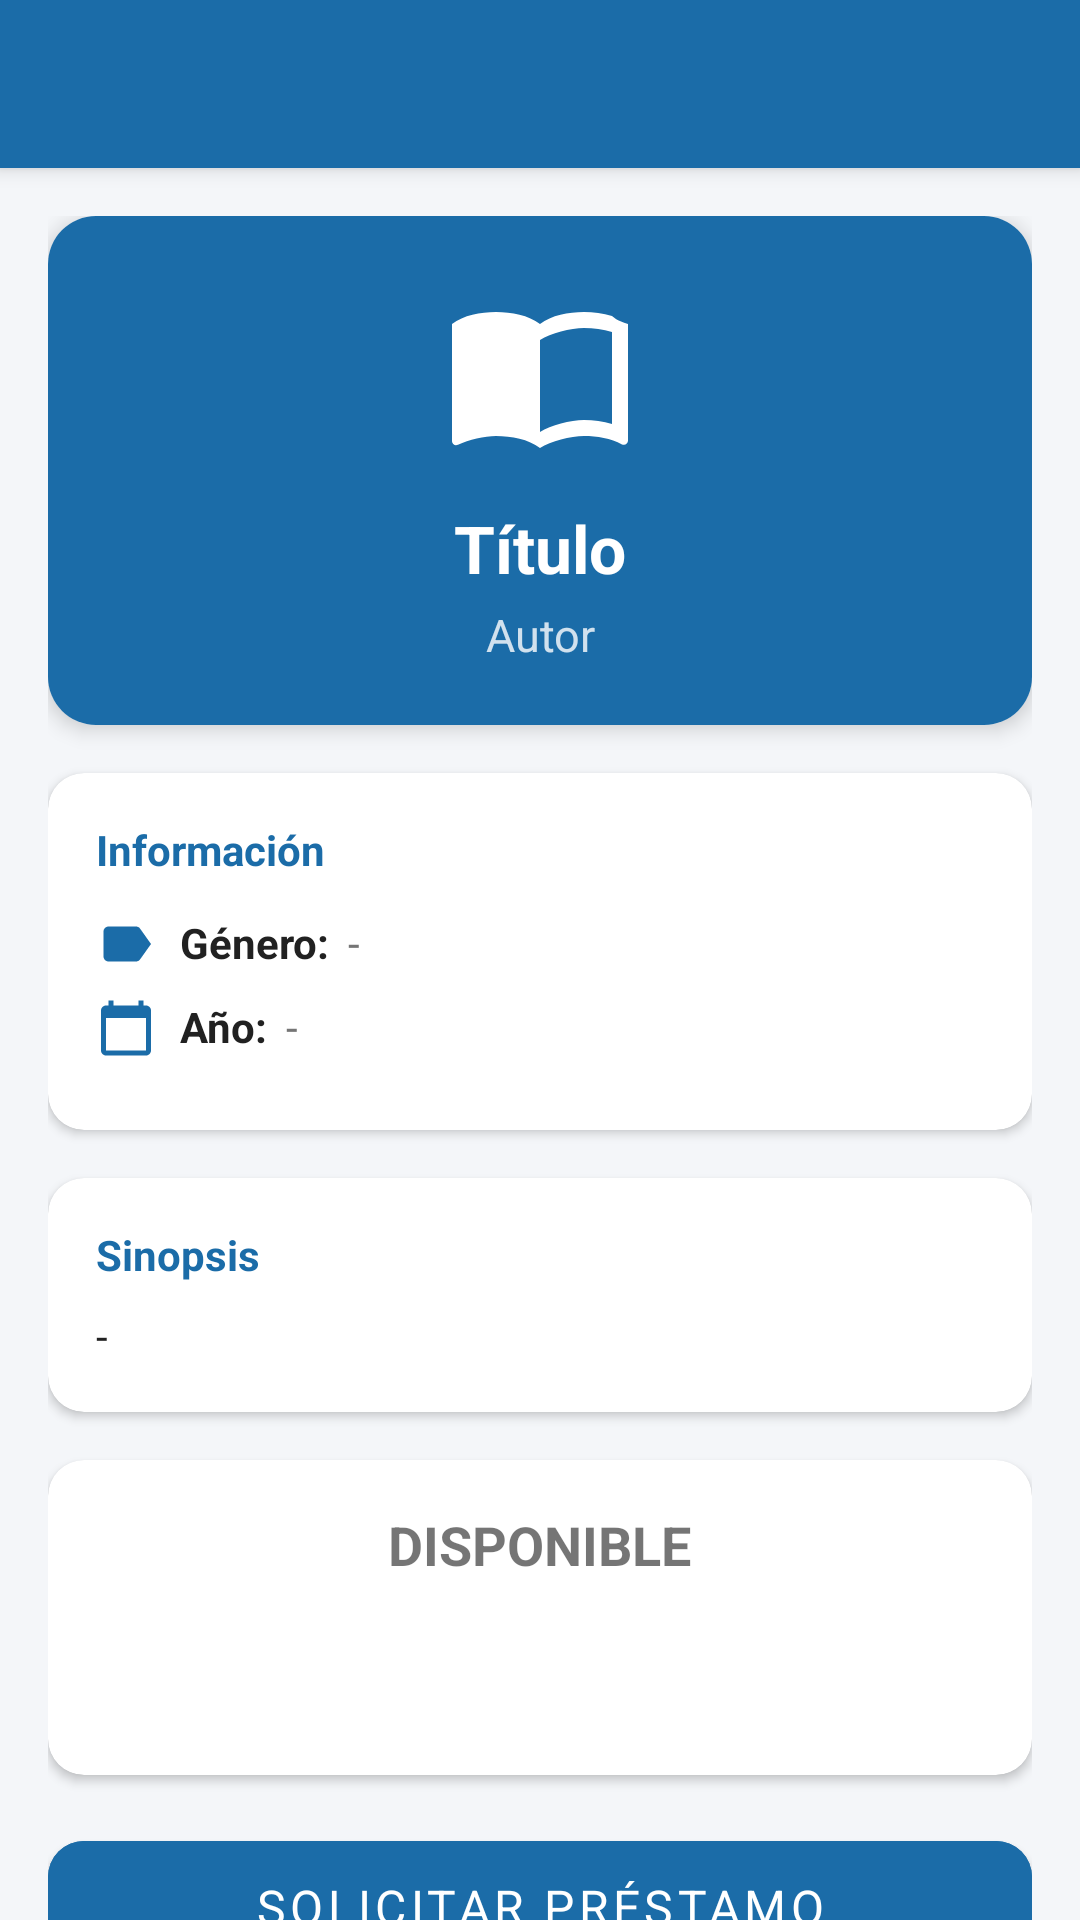

This screen was rendered from an Android layout file. Write that file and the resources it references.
<!-- AndroidManifest.xml: application theme Theme.BookLend -->
<!-- res/layout/activity_detail.xml -->
<?xml version="1.0" encoding="utf-8"?>
<androidx.coordinatorlayout.widget.CoordinatorLayout
    xmlns:android="http://schemas.android.com/apk/res/android"
    xmlns:app="http://schemas.android.com/apk/res-auto"
    android:layout_width="match_parent"
    android:layout_height="match_parent"
    android:background="@color/background">

    <com.google.android.material.appbar.AppBarLayout
        android:layout_width="match_parent"
        android:layout_height="wrap_content">

        <com.google.android.material.appbar.MaterialToolbar
            android:id="@+id/toolbar"
            android:layout_width="match_parent"
            android:layout_height="?attr/actionBarSize"
            android:background="@color/primary"
            app:titleTextColor="@android:color/white"
            app:navigationIconTint="@android:color/white"/>

    </com.google.android.material.appbar.AppBarLayout>

    <ProgressBar
        android:id="@+id/progressBar"
        android:layout_width="wrap_content"
        android:layout_height="wrap_content"
        android:layout_gravity="center"
        android:visibility="gone"/>

    <androidx.core.widget.NestedScrollView
        android:id="@+id/layoutContent"
        android:layout_width="match_parent"
        android:layout_height="match_parent"
        app:layout_behavior="@string/appbar_scrolling_view_behavior">

        <LinearLayout
            android:layout_width="match_parent"
            android:layout_height="wrap_content"
            android:orientation="vertical"
            android:padding="16dp">

            
            <com.google.android.material.card.MaterialCardView
                android:layout_width="match_parent"
                android:layout_height="wrap_content"
                app:cardCornerRadius="16dp"
                app:cardElevation="4dp"
                android:layout_marginBottom="16dp">

                <LinearLayout
                    android:layout_width="match_parent"
                    android:layout_height="wrap_content"
                    android:orientation="vertical"
                    android:padding="20dp"
                    android:background="@color/primary">

                    <ImageView
                        android:layout_width="64dp"
                        android:layout_height="64dp"
                        android:src="@drawable/ic_book_detail"
                        android:contentDescription="Libro"
                        android:layout_gravity="center"
                        app:tint="@android:color/white"
                        android:layout_marginBottom="12dp"/>

                    <TextView
                        android:id="@+id/tvTitle"
                        android:layout_width="match_parent"
                        android:layout_height="wrap_content"
                        android:text="Título"
                        android:textSize="22sp"
                        android:textStyle="bold"
                        android:textColor="@android:color/white"
                        android:gravity="center"
                        android:layout_marginBottom="4dp"/>

                    <TextView
                        android:id="@+id/tvAuthor"
                        android:layout_width="match_parent"
                        android:layout_height="wrap_content"
                        android:text="Autor"
                        android:textSize="15sp"
                        android:textColor="#CCFFFFff"
                        android:gravity="center"/>
                </LinearLayout>
            </com.google.android.material.card.MaterialCardView>

            
            <com.google.android.material.card.MaterialCardView
                android:layout_width="match_parent"
                android:layout_height="wrap_content"
                app:cardCornerRadius="12dp"
                app:cardElevation="2dp"
                android:layout_marginBottom="16dp">

                <LinearLayout
                    android:layout_width="match_parent"
                    android:layout_height="wrap_content"
                    android:orientation="vertical"
                    android:padding="16dp">

                    <TextView
                        android:layout_width="wrap_content"
                        android:layout_height="wrap_content"
                        android:text="Información"
                        android:textSize="14sp"
                        android:textStyle="bold"
                        android:textColor="@color/primary"
                        android:layout_marginBottom="12dp"/>

                    
                    <LinearLayout
                        android:layout_width="match_parent"
                        android:layout_height="wrap_content"
                        android:orientation="horizontal"
                        android:layout_marginBottom="8dp">

                        <ImageView
                            android:layout_width="20dp"
                            android:layout_height="20dp"
                            android:src="@drawable/ic_genre"
                            app:tint="@color/primary"/>

                        <TextView
                            android:layout_width="wrap_content"
                            android:layout_height="wrap_content"
                            android:text="Género:"
                            android:textSize="14sp"
                            android:textStyle="bold"
                            android:textColor="@color/text_primary"
                            android:layout_marginStart="8dp"/>

                        <TextView
                            android:id="@+id/tvGenre"
                            android:layout_width="wrap_content"
                            android:layout_height="wrap_content"
                            android:text="-"
                            android:textSize="14sp"
                            android:textColor="@color/text_secondary"
                            android:layout_marginStart="6dp"/>
                    </LinearLayout>

                    
                    <LinearLayout
                        android:layout_width="match_parent"
                        android:layout_height="wrap_content"
                        android:orientation="horizontal"
                        android:layout_marginBottom="8dp">

                        <ImageView
                            android:layout_width="20dp"
                            android:layout_height="20dp"
                            android:src="@drawable/ic_calendar"
                            app:tint="@color/primary"/>

                        <TextView
                            android:layout_width="wrap_content"
                            android:layout_height="wrap_content"
                            android:text="Año:"
                            android:textSize="14sp"
                            android:textStyle="bold"
                            android:textColor="@color/text_primary"
                            android:layout_marginStart="8dp"/>

                        <TextView
                            android:id="@+id/tvYear"
                            android:layout_width="wrap_content"
                            android:layout_height="wrap_content"
                            android:text="-"
                            android:textSize="14sp"
                            android:textColor="@color/text_secondary"
                            android:layout_marginStart="6dp"/>
                    </LinearLayout>

                </LinearLayout>
            </com.google.android.material.card.MaterialCardView>

            
            <com.google.android.material.card.MaterialCardView
                android:layout_width="match_parent"
                android:layout_height="wrap_content"
                app:cardCornerRadius="12dp"
                app:cardElevation="2dp"
                android:layout_marginBottom="16dp">

                <LinearLayout
                    android:layout_width="match_parent"
                    android:layout_height="wrap_content"
                    android:orientation="vertical"
                    android:padding="16dp">

                    <TextView
                        android:layout_width="wrap_content"
                        android:layout_height="wrap_content"
                        android:text="Sinopsis"
                        android:textSize="14sp"
                        android:textStyle="bold"
                        android:textColor="@color/primary"
                        android:layout_marginBottom="8dp"/>

                    <TextView
                        android:id="@+id/tvSynopsis"
                        android:layout_width="match_parent"
                        android:layout_height="wrap_content"
                        android:text="-"
                        android:textSize="14sp"
                        android:textColor="@color/text_primary"
                        android:lineSpacingMultiplier="1.5"/>

                </LinearLayout>
            </com.google.android.material.card.MaterialCardView>

            
            <com.google.android.material.card.MaterialCardView
                android:id="@+id/cardAvailability"
                android:layout_width="match_parent"
                android:layout_height="wrap_content"
                app:cardCornerRadius="12dp"
                app:cardElevation="2dp"
                android:layout_marginBottom="16dp">

                <LinearLayout
                    android:layout_width="match_parent"
                    android:layout_height="wrap_content"
                    android:orientation="vertical"
                    android:padding="16dp">

                    <TextView
                        android:id="@+id/tvAvailabilityStatus"
                        android:layout_width="wrap_content"
                        android:layout_height="wrap_content"
                        android:text="DISPONIBLE"
                        android:textSize="18sp"
                        android:textStyle="bold"
                        android:layout_gravity="center"
                        android:layout_marginBottom="8dp"/>

                    <TextView
                        android:id="@+id/tvCopiesAvailable"
                        android:layout_width="wrap_content"
                        android:layout_height="wrap_content"
                        android:textSize="14sp"
                        android:textColor="@color/text_primary"
                        android:layout_gravity="center"
                        android:layout_marginBottom="4dp"/>

                    <TextView
                        android:id="@+id/tvCopiesTotal"
                        android:layout_width="wrap_content"
                        android:layout_height="wrap_content"
                        android:textSize="13sp"
                        android:textColor="@color/text_secondary"
                        android:layout_gravity="center"/>

                </LinearLayout>
            </com.google.android.material.card.MaterialCardView>

            
            <com.google.android.material.button.MaterialButton
                android:id="@+id/btnRequestLoan"
                android:layout_width="match_parent"
                android:layout_height="56dp"
                android:text="Solicitar Préstamo"
                android:textSize="16sp"
                app:cornerRadius="12dp"
                android:backgroundTint="@color/primary"
                android:layout_marginBottom="24dp"/>

        </LinearLayout>
    </androidx.core.widget.NestedScrollView>

</androidx.coordinatorlayout.widget.CoordinatorLayout>
<!-- resources referenced by this layout -->
<resources>
  <color name="background">#F4F6F9</color>
  <color name="primary">#1B6CA8</color>
  <color name="text_primary">#212121</color>
  <color name="text_secondary">#757575</color>
  <!-- drawable ic_book_detail (drawable) -->
  <vector xmlns:android="http://schemas.android.com/apk/res/android"
      android:width="24dp"
      android:height="24dp"
      android:viewportWidth="24"
      android:viewportHeight="24">
      <path
          android:fillColor="#FFFFFF"
          android:pathData="M21,5c-1.11,-0.35 -2.33,-0.5 -3.5,-0.5 -1.95,0 -4.05,0.4 -5.5,1.5 -1.45,-1.1 -3.55,-1.5 -5.5,-1.5S2.45,4.9 1,6v14.65c0,0.25 0.25,0.5 0.5,0.5 0.1,0 0.15,-0.05 0.25,-0.05C3.1,20.45 5.05,20 6.5,20c1.95,0 4.05,0.4 5.5,1.5 1.35,-0.85 3.8,-1.5 5.5,-1.5 1.65,0 3.35,0.3 4.75,1.05 0.1,0.05 0.15,0.05 0.25,0.05 0.25,0 0.5,-0.25 0.5,-0.5V6C21.6,5.55 21.32,5.26 21,5zM21,18.5c-1.1,-0.35 -2.3,-0.5 -3.5,-0.5 -1.7,0 -4.15,0.65 -5.5,1.5V8c1.35,-0.85 3.8,-1.5 5.5,-1.5 1.2,0 2.4,0.15 3.5,0.5V18.5z"/>
  </vector>
  <!-- drawable ic_calendar (drawable) -->
  <vector xmlns:android="http://schemas.android.com/apk/res/android"
      android:width="24dp"
      android:height="24dp"
      android:viewportWidth="24"
      android:viewportHeight="24">
      <path
          android:fillColor="@color/primary"
          android:pathData="M20,3h-1V1h-2v2H7V1H5v2H4C2.9,3 2,3.9 2,5v16c0,1.1 0.9,2 2,2h16c1.1,0 2,-0.9 2,-2V5C22,3.9 21.1,3 20,3zM20,21H4V8h16V21z"/>
      <path
          android:fillColor="@color/primary"
          android:pathData="M0 0h24v24H0z"
          android:fillAlpha="0"/>
  </vector>
  <!-- drawable ic_genre (drawable) -->
  <vector xmlns:android="http://schemas.android.com/apk/res/android"
      android:width="24dp"
      android:height="24dp"
      android:viewportWidth="24"
      android:viewportHeight="24">
      <path
          android:fillColor="@color/primary"
          android:pathData="M17.63,5.84C17.27,5.33 16.67,5 16,5L5,5.01C3.9,5.01 3,5.9 3,7v10c0,1.1 0.9,1.99 2,1.99L16,19c0.67,0 1.27,-0.33 1.63,-0.84L22,12l-4.37,-6.16z"/>
  </vector>
  <style name="Theme.BookLend" parent="Theme.MaterialComponents.DayNight.NoActionBar">
          <item name="colorPrimary">@color/primary</item>
          <item name="colorPrimaryVariant">@color/primary_dark</item>
          <item name="colorOnPrimary">@android:color/white</item>
          <item name="colorSecondary">@color/accent</item>
          <item name="colorOnSecondary">@android:color/white</item>
          <item name="android:colorBackground">@color/background</item>
          <item name="colorSurface">@color/surface</item>
          <item name="android:fontFamily">sans-serif</item>
          <item name="materialButtonStyle">@style/Widget.MaterialComponents.Button</item>
      </style>
  <color name="primary_dark">#14508A</color>
  <color name="accent">#F57C00</color>
  <color name="surface">#FFFFFF</color>
</resources>
